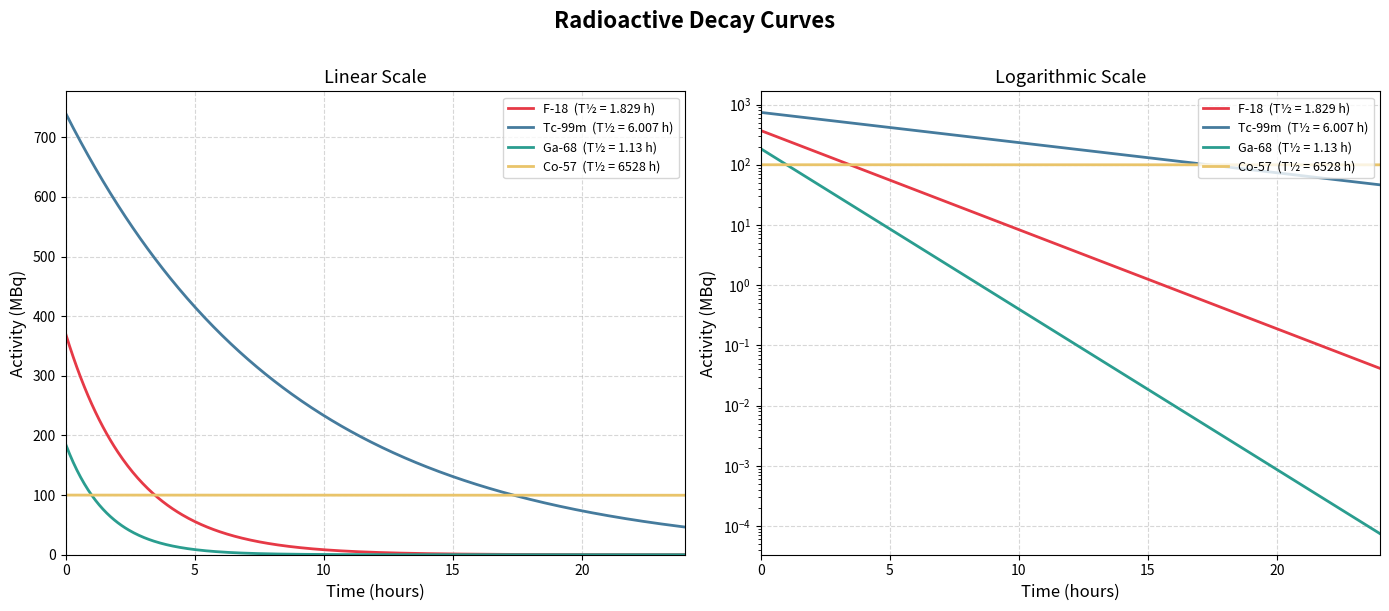

Here is the Python script that generated this plot:
import numpy as np
import matplotlib.pyplot as plt
import matplotlib.ticker as ticker

# ==============================================================
# Radioactive Decay Curve Plotter
# Nicholas Leybourne - Medical Physics
# ==============================================================
# Plots N(t) = N0 * exp(-lambda * t) for one or more isotopes.
# Half-lives sourced from standard nuclear data tables.
# ==============================================================

ISOTOPES = {
    "F-18":   {"half_life_hours": 1.8295,  "color": "#E63946", "initial_activity_MBq": 370},
    "Tc-99m": {"half_life_hours": 6.0072,  "color": "#457B9D", "initial_activity_MBq": 740},
    "Ga-68":  {"half_life_hours": 1.1302,  "color": "#2A9D8F", "initial_activity_MBq": 185},
    "Co-57":  {"half_life_hours": 6528.0,  "color": "#E9C46A", "initial_activity_MBq": 100},
}


def decay_activity(A0, half_life_hours, time_hours):
    """Calculate activity at time t using A(t) = A0 * exp(-lambda * t)."""
    lam = np.log(2) / half_life_hours
    return A0 * np.exp(-lam * time_hours)


def plot_decay(isotopes, duration_hours=24, num_points=500):
    time = np.linspace(0, duration_hours, num_points)

    fig, axes = plt.subplots(1, 2, figsize=(14, 6))
    fig.suptitle("Radioactive Decay Curves", fontsize=16, fontweight="bold", y=1.01)

    for name, props in isotopes.items():
        A0 = props["initial_activity_MBq"]
        t_half = props["half_life_hours"]
        color = props["color"]
        activity = decay_activity(A0, t_half, time)
        label = f"{name}  (T½ = {t_half:.4g} h)"

        # Linear scale
        axes[0].plot(time, activity, label=label, color=color, linewidth=2)
        # Log scale
        axes[1].semilogy(time, activity, label=label, color=color, linewidth=2)

    for ax, scale in zip(axes, ["Linear", "Logarithmic"]):
        ax.set_xlabel("Time (hours)", fontsize=12)
        ax.set_ylabel("Activity (MBq)", fontsize=12)
        ax.set_title(f"{scale} Scale", fontsize=13)
        ax.legend(fontsize=9, loc="upper right")
        ax.grid(True, linestyle="--", alpha=0.5)
        ax.set_xlim(0, duration_hours)

    axes[0].yaxis.set_major_formatter(ticker.FuncFormatter(lambda x, _: f"{x:.0f}"))
    axes[0].set_ylim(bottom=0)

    plt.tight_layout()
    output_file = "decay_curves.png"
    plt.savefig(output_file, dpi=150, bbox_inches="tight")
    print(f"Plot saved to {output_file}")
    plt.show()


if __name__ == "__main__":
    plot_decay(ISOTOPES, duration_hours=24)
